Image classification data set "data" (chandrabhanu18/Image-Classification on GitHub). Class labels (2): cat, dog.

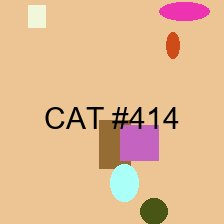
Label: cat

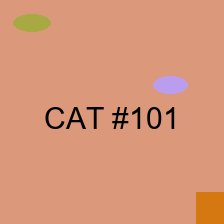
Label: cat

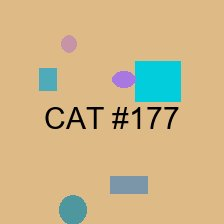
Label: cat

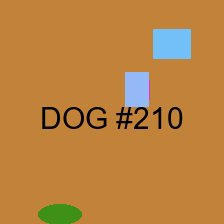
Label: dog

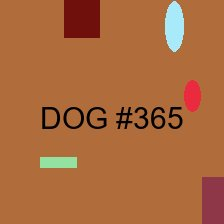
Label: dog

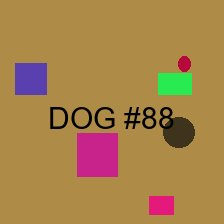
Label: dog
